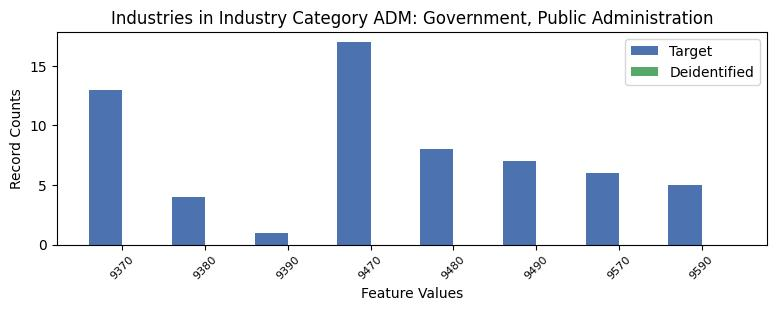

Values plotted in this chart, from the file beside it:
, INDP, count_target, count_deidentified
2, 9370, 13, 0.0
6, 9380, 4, 0.0
7, 9390, 1, 0.0
1, 9470, 17, 0.0
0, 9480, 8, 0.0
4, 9490, 7, 0.0
3, 9570, 6, 0.0
5, 9590, 5, 0.0
